Run: headless pygame with SDL's dummy video driver; simulated clock (each Clock.tick advances the game by its frame time, no real sleeping); random seed 0; keys injected as events and as key.get_pressed() state; mouse plan: one left click at the window centre at the start of phase 2, then a move to the lower-right quarter at the start of phase 3.
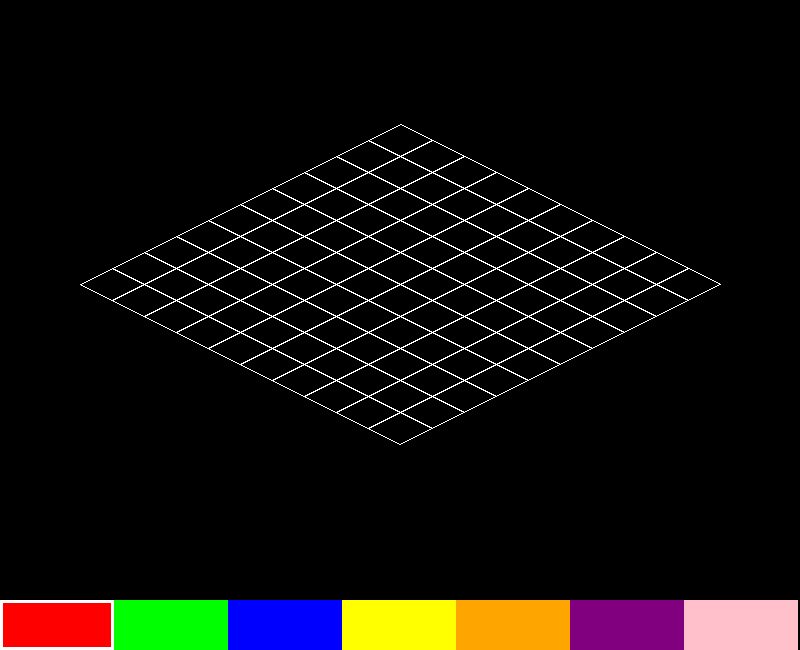
Frame 1 of 4 · flips 1–60 · no input
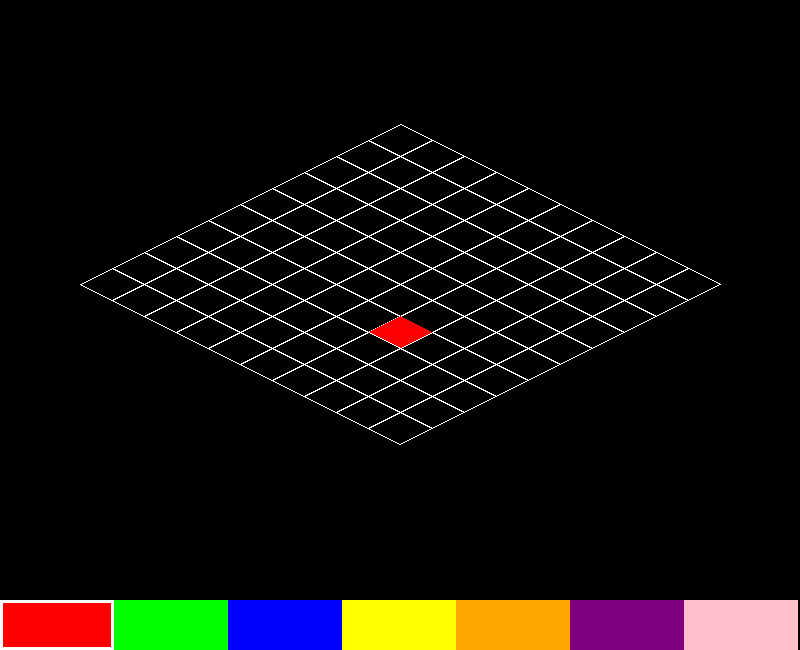
Frame 2 of 4 · flips 61–180 · clicked the window centre · tapped SPACE, RETURN · held RIGHT (→), D
Frame 3 of 4 · flips 181–300 · moved the mouse to the lower-right quarter · held DOWN (↓), S · screen unchanged from frame 2, image omitted
Frame 4 of 4 · flips 301–420 · held LEFT (←), A, UP (↑), W · screen unchanged from frame 3, image omitted

The pygame program that drew these frames:

import pygame
import sys

# Initialize PyGame
pygame.init()

# Set up display
SCREEN_WIDTH = 800
SCREEN_HEIGHT = 600
PALETTE_HEIGHT = 50  # Height of the color palette area
screen = pygame.display.set_mode((SCREEN_WIDTH, SCREEN_HEIGHT + PALETTE_HEIGHT))
pygame.display.set_caption("Isometric World Building Game with Color Palette")

# Define grid dimensions
GRID_WIDTH = 10
GRID_HEIGHT = 10

# Define tile dimensions
TILE_WIDTH = 64
TILE_HEIGHT = 32

# Compute grid vertical offset to center it
GRID_PIXEL_HEIGHT = (GRID_WIDTH + GRID_HEIGHT) * (TILE_HEIGHT // 2)
GRID_OFFSET_Y = (SCREEN_HEIGHT - GRID_PIXEL_HEIGHT) // 2

# Define colors
colors = [
    (255, 0, 0),    # Red
    (0, 255, 0),    # Green
    (0, 0, 255),    # Blue
    (255, 255, 0),  # Yellow
    (255, 165, 0),  # Orange
    (128, 0, 128),  # Purple
    (255, 192, 203) # Pink
]
selected_color = colors[0]

# Create a 2D grid to represent the world, storing the color of each tile
world = [[None for x in range(GRID_WIDTH)] for y in range(GRID_HEIGHT)]

# Function to convert grid coordinates to isometric screen coordinates
def grid_to_iso(x, y):
    screen_x = (x - y) * (TILE_WIDTH // 2) + SCREEN_WIDTH // 2
    screen_y = (x + y) * (TILE_HEIGHT // 2) + GRID_OFFSET_Y
    return screen_x, screen_y

# Function to convert screen coordinates to grid coordinates
def iso_to_grid(screen_x, screen_y):
    dx = screen_x - SCREEN_WIDTH // 2
    dy = screen_y - GRID_OFFSET_Y
    a = dx / (TILE_WIDTH / 2)
    b = dy / (TILE_HEIGHT / 2)
    x = (a + b) / 2
    y = (b - a) / 2
    return int(round(x)), int(round(y))

# Main game loop
clock = pygame.time.Clock()
running = True
while running:
    # Handle events
    for event in pygame.event.get():
        if event.type == pygame.QUIT:
            running = False
        # Handle mouse click events
        elif event.type == pygame.MOUSEBUTTONDOWN:
            if event.button == 1:  # Left mouse button
                # Get mouse position
                mouse_x, mouse_y = pygame.mouse.get_pos()
                if mouse_y >= SCREEN_HEIGHT:
                    # Clicked on the palette
                    palette_x = mouse_x // (SCREEN_WIDTH // len(colors))
                    if 0 <= palette_x < len(colors):
                        selected_color = colors[palette_x]
                else:
                    # Convert screen coordinates to grid coordinates
                    grid_x, grid_y = iso_to_grid(mouse_x, mouse_y)
                    # Check if grid coordinates are within bounds
                    if 0 <= grid_x < GRID_WIDTH and 0 <= grid_y < GRID_HEIGHT:
                        if world[grid_y][grid_x] == selected_color:
                            world[grid_y][grid_x] = None  # Remove color
                        else:
                            world[grid_y][grid_x] = selected_color  # Set selected color

    # Clear the screen
    screen.fill((0, 0, 0))

    # Draw the world
    for y in range(GRID_HEIGHT):
        for x in range(GRID_WIDTH):
            iso_x, iso_y = grid_to_iso(x, y)
            # Draw tile outline
            tile_points = [
                (iso_x, iso_y - TILE_HEIGHT // 2),
                (iso_x + TILE_WIDTH // 2, iso_y),
                (iso_x, iso_y + TILE_HEIGHT // 2),
                (iso_x - TILE_WIDTH // 2, iso_y)
            ]
            if world[y][x]:
                # Filled tile with the assigned color
                pygame.draw.polygon(screen, world[y][x], tile_points)
            else:
                # Empty tile
                pygame.draw.polygon(screen, (255, 255, 255), tile_points, 1)

    # Draw the color palette
    palette_width = SCREEN_WIDTH // len(colors)
    for idx, color in enumerate(colors):
        rect = pygame.Rect(idx * palette_width, SCREEN_HEIGHT, palette_width, PALETTE_HEIGHT)
        pygame.draw.rect(screen, color, rect)
        if color == selected_color:
            # Highlight the selected color
            pygame.draw.rect(screen, (255, 255, 255), rect, 3)

    # Update the display
    pygame.display.flip()
    clock.tick(60)

# Quit PyGame
pygame.quit()
sys.exit()
